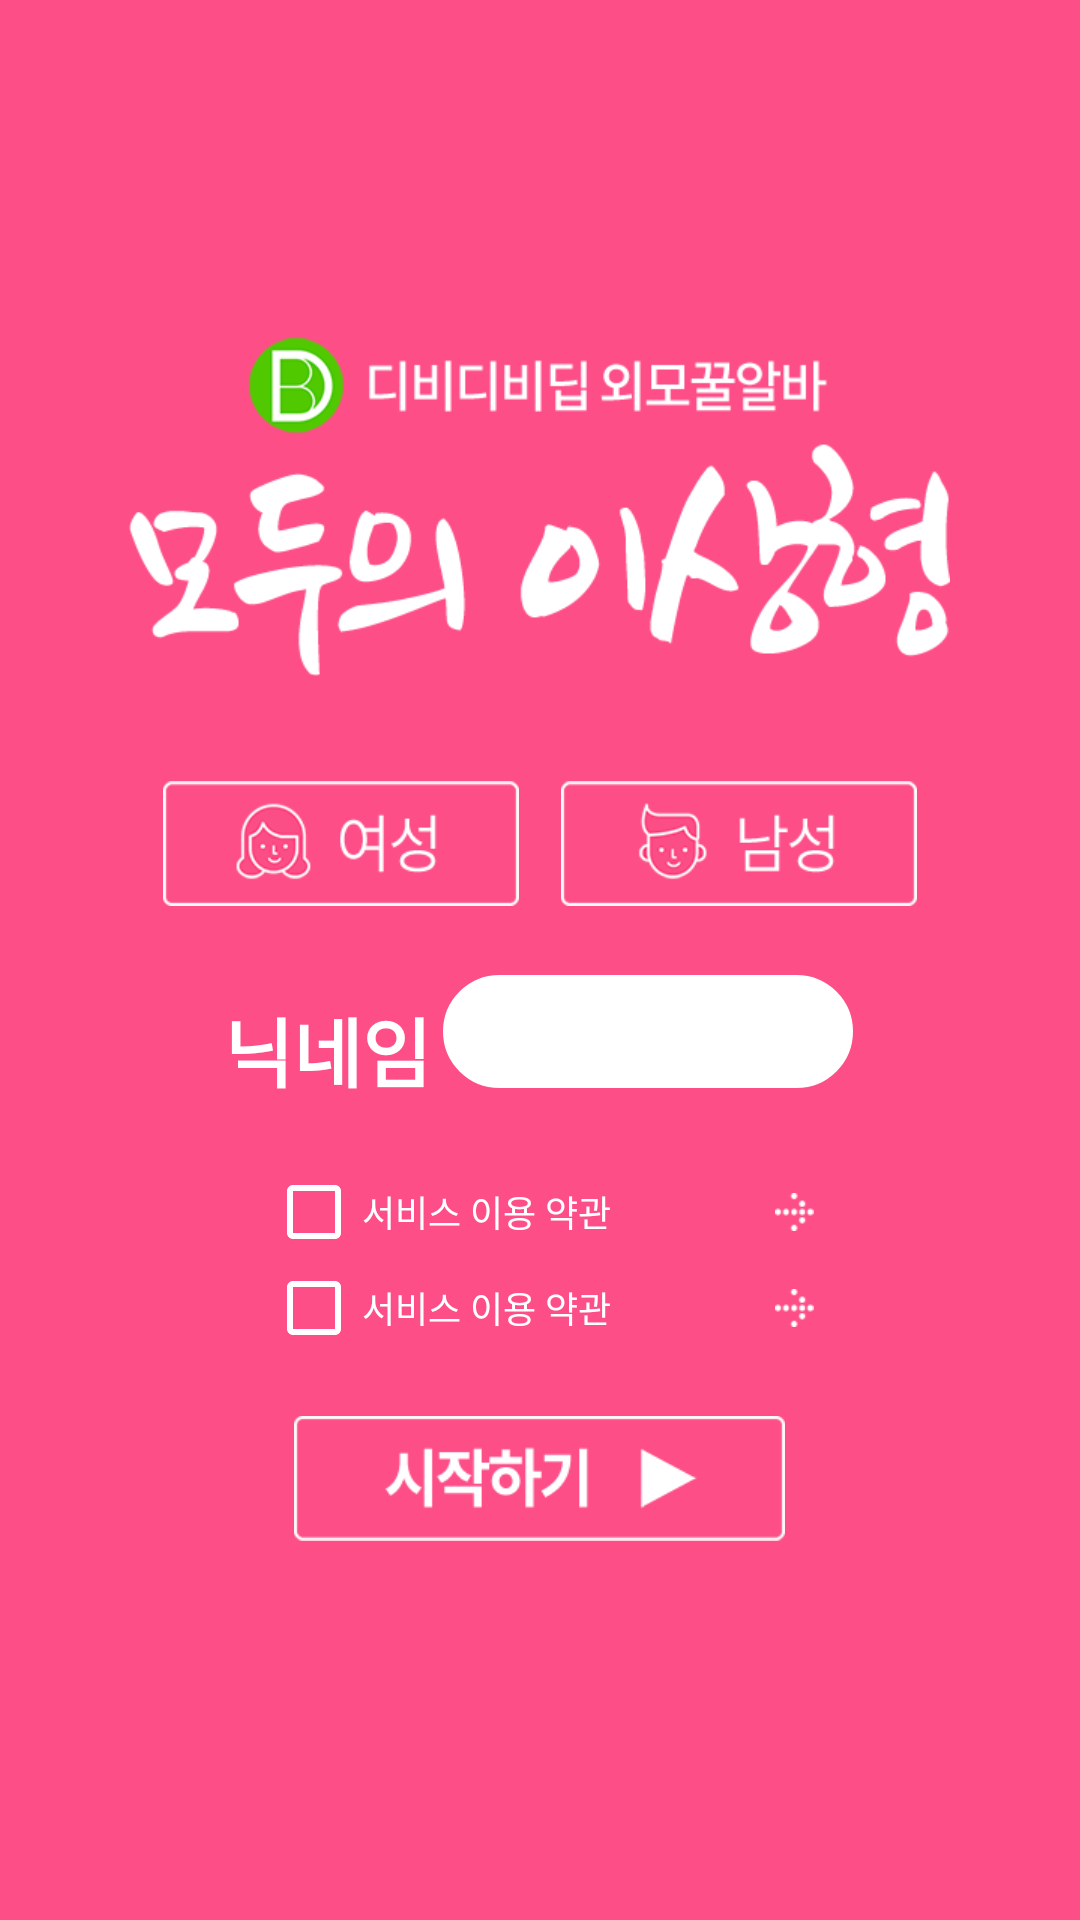

Produce the Android XML layout that renders to this screen, including the resource entries it uses.
<!-- AndroidManifest.xml: application theme AppTheme -->
<!-- res/layout/activity_join.xml -->
<?xml version="1.0" encoding="utf-8"?>
<RelativeLayout xmlns:android="http://schemas.android.com/apk/res/android"
    xmlns:tools="http://schemas.android.com/tools"
    xmlns:app="http://schemas.android.com/apk/res-auto"
    android:id="@+id/activity_join"
    android:layout_width="match_parent"
    android:layout_height="match_parent"
    android:background="@color/splashBackground"
    tools:context="com.dbdbdeep.modoostar.JoinActivity">

    <ImageView
        android:layout_width="273.50dp"
        android:layout_height="112.50dp"
        app:srcCompat="@drawable/splash_logo"
        android:layout_alignParentTop="true"
        android:layout_centerHorizontal="true"
        android:layout_marginTop="112.50dp"
        android:id="@+id/imageView" />

    <RadioGroup
        android:id="@+id/rgGender"
        android:layout_width="wrap_content"
        android:layout_height="wrap_content"
        android:orientation="horizontal"
        android:layout_below="@+id/imageView"
        android:layout_centerHorizontal="true"
        android:layout_marginTop="35.00dp">

        <RadioButton
            android:layout_width="118.50dp"
            android:layout_height="41.50dp"
            android:id="@+id/rdGenderF"
            android:button="@drawable/join_gender_girl"
            android:layout_marginRight="14.00dp" />

        <RadioButton
            android:layout_width="118.50dp"
            android:layout_height="41.50dp"
            android:id="@+id/rdGenderM"
            android:button="@drawable/join_gender_boy" />
    </RadioGroup>

    <TextView
        android:text="닉네임"
        android:layout_width="wrap_content"
        android:layout_height="wrap_content"
        android:textColor="#fff"
        android:textSize="25dp"
        android:textStyle="bold"
        android:id="@+id/textView"
        android:layout_below="@+id/rgGender"
        android:layout_alignParentLeft="true"
        android:layout_marginTop="29.50dp"
        android:layout_marginLeft="74.50dp" />

    <EditText
        android:layout_width="136.50dp"
        android:layout_height="37.50dp"
        android:inputType="textPersonName"
        android:ems="10"
        android:id="@+id/etNickname"
        android:background="@drawable/edittext_round"
        android:paddingLeft="12dp"
        android:paddingRight="12dp"
        android:paddingTop="5dp"
        android:paddingBottom="5dp"
        android:singleLine="true"
        android:layout_below="@+id/rgGender"
        android:layout_alignParentRight="true"
        android:layout_marginTop="23.00dp"
        android:layout_marginRight="75.50dp" />

    <LinearLayout
        android:orientation="horizontal"
        android:layout_width="182.50dp"
        android:layout_height="wrap_content"
        android:gravity="center"
        android:id="@+id/linearLayout"
        android:layout_centerHorizontal="true"
        android:layout_below="@+id/textView"
        android:layout_marginTop="20dp">

        <CheckBox
            android:text="서비스 이용 약관"
            android:layout_width="wrap_content"
            android:layout_height="wrap_content"
            android:id="@+id/cbTerms1"
            android:layout_weight="1"
            android:textColor="#ffffff"
            android:textSize="12dp"
            android:buttonTint="#ffffff" />

        <Button
            android:layout_width="13dp"
            android:layout_height="12.5dp"
            android:background="@drawable/join_btn_arrow"
            android:id="@+id/btnArrow1" />

    </LinearLayout>


    <LinearLayout
        android:orientation="horizontal"
        android:layout_width="182.50dp"
        android:layout_height="wrap_content"
        android:gravity="center"
        android:layout_centerHorizontal="true"
        android:layout_below="@+id/linearLayout"
        android:id="@+id/linearLayout2"
        android:layout_marginTop="0dp">

        <CheckBox
            android:text="서비스 이용 약관"
            android:layout_width="wrap_content"
            android:layout_height="wrap_content"
            android:id="@+id/cbTerms2"
            android:layout_weight="1"
            android:textColor="#ffffff"
            android:textSize="12dp"
            android:buttonTint="#ffffff" />

        <Button
            android:layout_width="13dp"
            android:layout_height="12.5dp"
            android:background="@drawable/join_btn_arrow"
            android:id="@+id/btnArrow2" />

    </LinearLayout>

    <Button
        android:layout_width="163.50dp"
        android:layout_height="41.50dp"
        android:id="@+id/btStart"
        android:background="@drawable/join_btn_start"
        android:layout_centerHorizontal="true"
        android:layout_below="@+id/linearLayout2"
        android:layout_marginTop="20dp" />


</RelativeLayout>
<!-- resources referenced by this layout -->
<resources>
  <color name="splashBackground">#fd4e87</color>
  <!-- drawable edittext_round (drawable) -->
  <?xml version="1.0" encoding="utf-8"?>
  <shape xmlns:android="http://schemas.android.com/apk/res/android"
      android:shape="rectangle">
      <solid android:color="#FFFFFF"/>
  
      <corners
          android:bottomRightRadius="50dp"
          android:bottomLeftRadius="50dp"
          android:topLeftRadius="50dp"
          android:topRightRadius="50dp"/>
  
      <stroke android:width="2px" android:color="#FFFFFF" />
  </shape>
  <!-- drawable join_btn_arrow: png bitmap (drawable-xhdpi, 464 bytes) -->
  <!-- drawable join_btn_start (drawable) -->
  <?xml version="1.0" encoding="utf-8"?>
  <selector xmlns:android="http://schemas.android.com/apk/res/android">
  
      
      <item android:drawable="@drawable/join_btn_start_on" android:state_focused="false" android:state_pressed="true" />
  
      
      <item android:drawable="@drawable/join_btn_start_off" />
  
  </selector>
  <!-- drawable join_gender_boy (drawable) -->
  <?xml version="1.0" encoding="utf-8"?>
  <selector xmlns:android="http://schemas.android.com/apk/res/android">
  
      
      <item android:drawable="@drawable/join_gender_boy_on" android:state_checked="true" />
  
      
      <item android:drawable="@drawable/join_gender_boy_off" android:state_checked="false" />
  
  </selector>
  <!-- drawable join_gender_girl (drawable) -->
  <?xml version="1.0" encoding="utf-8"?>
  <selector xmlns:android="http://schemas.android.com/apk/res/android">
  
      
  
      
  
      <item android:state_checked="true" android:drawable="@drawable/join_gender_girl_on" />
      <item android:state_checked="false" android:drawable="@drawable/join_gender_girl_off" />
  </selector>
  <!-- drawable splash_logo: png bitmap (drawable-xhdpi, 16559 bytes) -->
  <style name="AppTheme" parent="Theme.AppCompat.Light.DarkActionBar">
          
          <item name="colorPrimary">@color/colorPrimary</item>
          <item name="colorPrimaryDark">@color/colorPrimaryDark</item>
          <item name="colorAccent">@color/colorAccent</item>
          <item name="actionBarSize">66dp</item>
      </style>
  <!-- drawable join_btn_start_on: png bitmap (drawable-xhdpi, 3245 bytes) -->
  <!-- drawable join_btn_start_off: png bitmap (drawable-xhdpi, 3031 bytes) -->
  <!-- drawable join_gender_boy_on: png bitmap (drawable-xhdpi, 3905 bytes) -->
  <!-- drawable join_gender_boy_off: png bitmap (drawable-xhdpi, 4678 bytes) -->
  <!-- drawable join_gender_girl_on: png bitmap (drawable-xhdpi, 4641 bytes) -->
  <!-- drawable join_gender_girl_off: png bitmap (drawable-xhdpi, 5685 bytes) -->
  <color name="colorPrimary">#3F51B5</color>
  <color name="colorPrimaryDark">#303F9F</color>
  <color name="colorAccent">#FF4081</color>
</resources>
